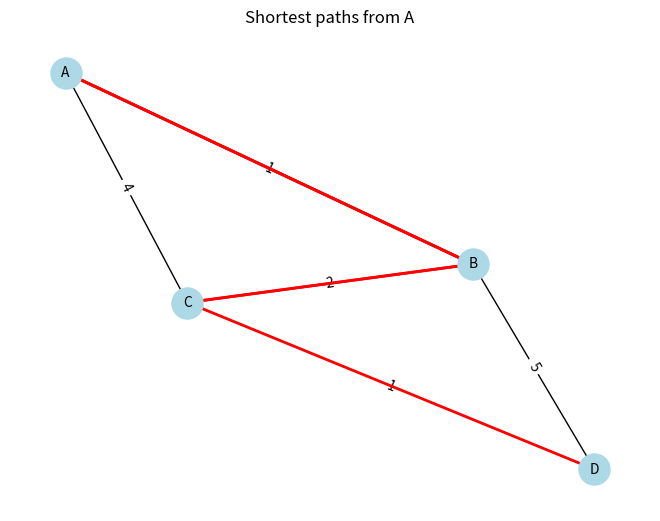

The matplotlib source for this figure:
import heapq
import networkx as nx
import matplotlib.pyplot as plt

class Graph:
    def __init__(self):
        self.edges = []

    def add_edge(self, u, v, weight):
        self.edges.append((u, v, weight))

    def to_networkx_graph(self):
        G = nx.Graph()
        for u, v, weight in self.edges:
            G.add_edge(u, v, weight=weight)
        return G

    def to_vertices_dict(self):
        vertices = {}
        for u, v, weight in self.edges:
            if u not in vertices:
                vertices[u] = []
            if v not in vertices:
                vertices[v] = []
            vertices[u].append((v, weight))
            vertices[v].append((u, weight)) 
        return vertices

def dijkstra(graph, start):
    vertices = graph.to_vertices_dict()

    distances = {vertex: float('infinity') for vertex in vertices}
    previous_vertices = {vertex: None for vertex in vertices}
    distances[start] = 0
    priority_queue = [(0, start)]
    heapq.heapify(priority_queue)
    
    while priority_queue:
        current_distance, current_vertex = heapq.heappop(priority_queue)

        if current_distance > distances[current_vertex]:
            continue

        for neighbor, weight in vertices[current_vertex]:
            distance = current_distance + weight

            if distance < distances[neighbor]:
                distances[neighbor] = distance
                previous_vertices[neighbor] = current_vertex
                heapq.heappush(priority_queue, (distance, neighbor))

    return distances, previous_vertices

def shortest_path(previous_vertices, start, target):
    path = []
    current_vertex = target
    while current_vertex is not None:
        path.append(current_vertex)
        current_vertex = previous_vertices[current_vertex]
    path = path[::-1]
    if path[0] == start:
        return path
    else:
        return []

graph = Graph()
graph.add_edge('A', 'B', 1)
graph.add_edge('A', 'C', 4)
graph.add_edge('B', 'C', 2)
graph.add_edge('B', 'D', 5)
graph.add_edge('C', 'D', 1)

G = graph.to_networkx_graph()
start_vertex = 'A'
distances, previous_vertices = dijkstra(graph, start_vertex)
print("Shortest distances from vertex {}:".format(start_vertex))
for vertex in distances:
    print("Distance to {}: {}".format(vertex, distances[vertex]))

pos = nx.spring_layout(G)
plt.figure()
nx.draw(G, pos, with_labels=True, node_color='lightblue', node_size=500, font_size=10)
labels = nx.get_edge_attributes(G, 'weight')
nx.draw_networkx_edge_labels(G, pos, edge_labels=labels)

for target_vertex in distances:
    if target_vertex != start_vertex:
        path = shortest_path(previous_vertices, start_vertex, target_vertex)
        if path:
            path_edges = list(zip(path, path[1:]))
            nx.draw_networkx_edges(G, pos, edgelist=path_edges, edge_color='r', width=2)

plt.title(f"Shortest paths from {start_vertex}")
plt.show()
